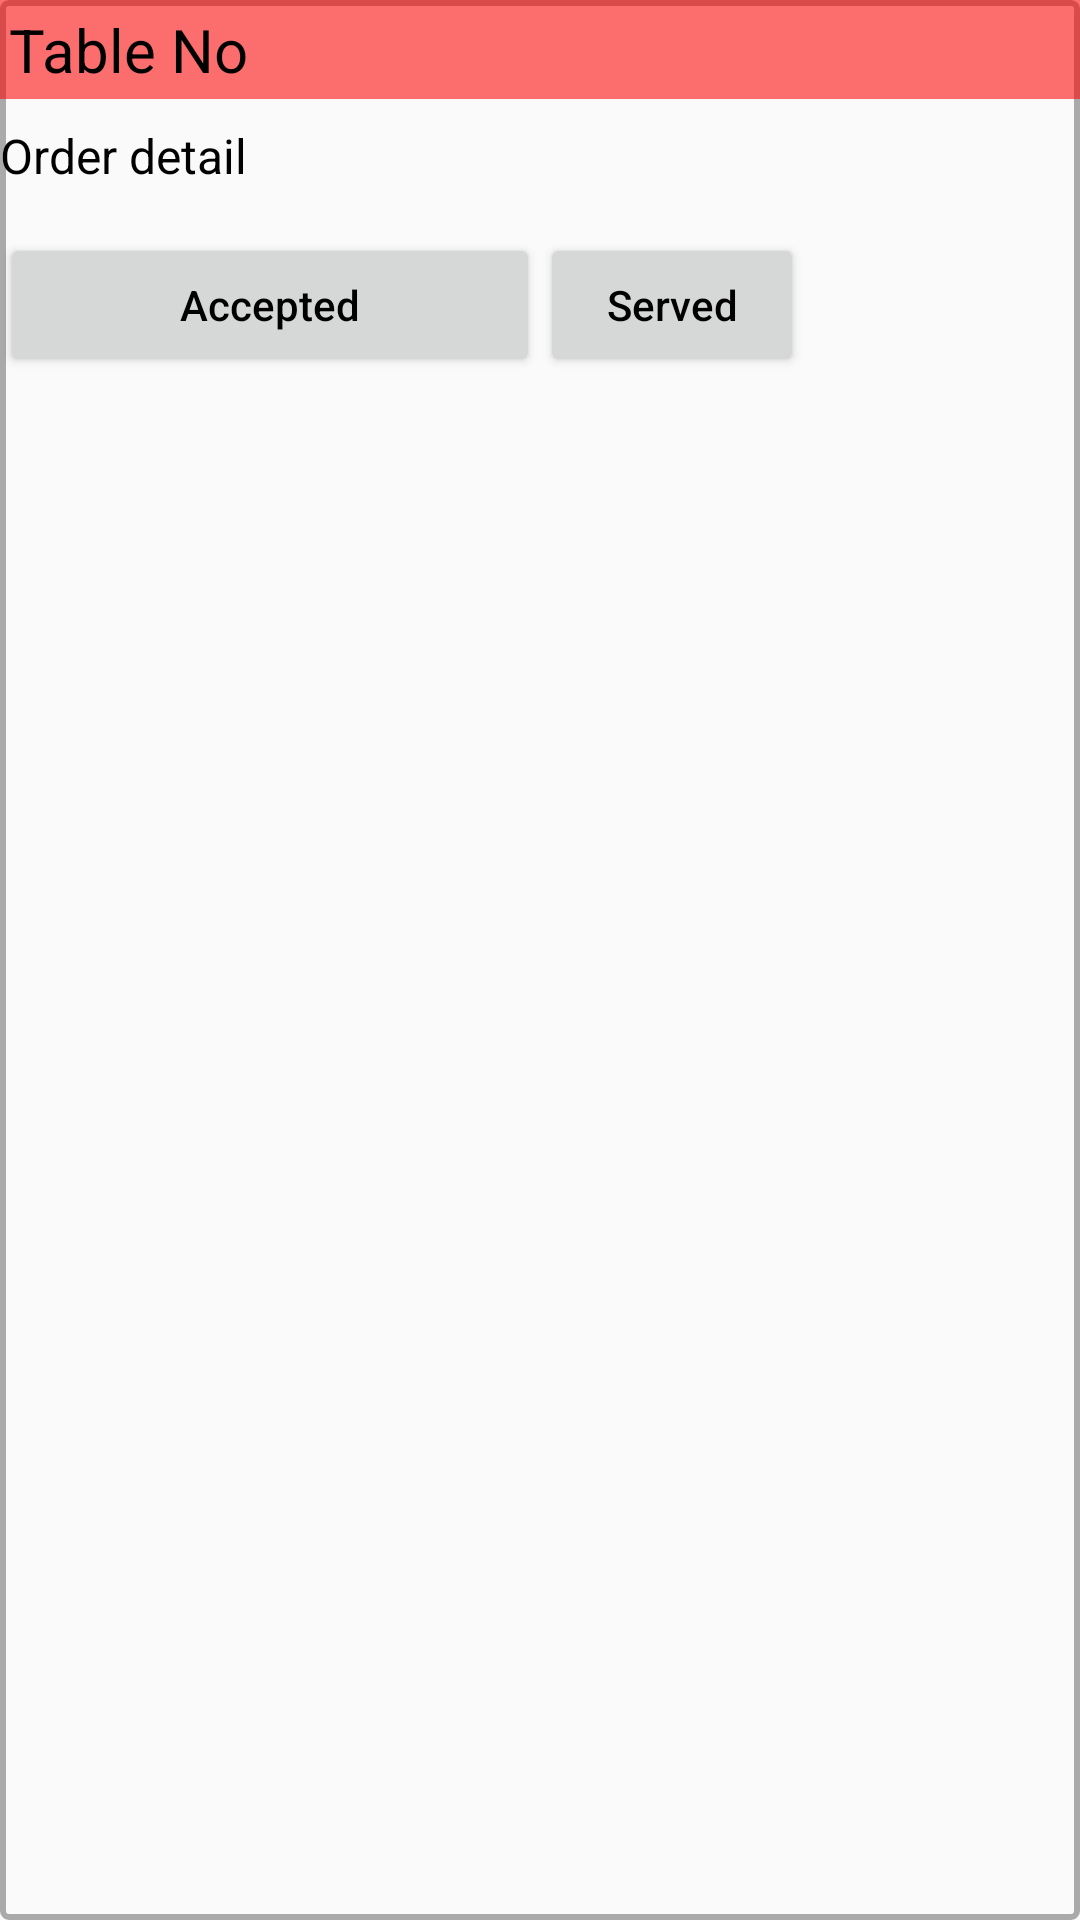

Produce the Android XML layout that renders to this screen, including the resource entries it uses.
<!-- AndroidManifest.xml: application theme AppTheme -->
<!-- res/layout/order_row_design.xml -->
<?xml version="1.0" encoding="utf-8"?>
<android.support.constraint.ConstraintLayout xmlns:android="http://schemas.android.com/apk/res/android"
    xmlns:app="http://schemas.android.com/apk/res-auto"
    android:background="@drawable/border_back"
    android:layout_width="match_parent"
    android:layout_height="wrap_content"
    android:layout_marginTop="3dp"
    android:layout_marginBottom="3dp">

    <TextView
        android:id="@+id/orderTableNo"
        android:padding="3dp"
        android:background="@color/trans_red"
        android:text="@string/table_no"
        android:textSize="20sp"
        android:layout_width="0dp"
        android:layout_height="wrap_content"
        app:layout_constraintRight_toRightOf="parent"
        app:layout_constraintLeft_toLeftOf="parent"
        app:layout_constraintTop_toTopOf="parent"/>

    <TextView
        android:id="@+id/orderDetail"
        android:paddingTop="8dp"
        android:paddingBottom="15dp"
        android:text="@string/order_detail"
        android:textSize="16sp"
        android:layout_width="0dp"
        android:layout_height="wrap_content"
        app:layout_constraintRight_toRightOf="parent"
        app:layout_constraintLeft_toLeftOf="parent"
        app:layout_constraintTop_toBottomOf="@id/orderTableNo"/>

    <android.support.constraint.Guideline
        android:id="@+id/orderGuideLine"
        android:orientation="vertical"
        app:layout_constraintGuide_percent="0.5"
        android:layout_width="wrap_content"
        android:layout_height="wrap_content" />

    <Button
        android:id="@+id/orderAccepted"
        android:text="@string/accepted"
        android:textAllCaps="false"
        android:layout_width="0dp"
        app:layout_constraintTop_toBottomOf="@id/orderDetail"
        app:layout_constraintStart_toStartOf="parent"
        app:layout_constraintEnd_toStartOf="@id/orderGuideLine"
        android:layout_height="wrap_content" />

    <Button
        android:id="@+id/orderServed"
        android:text="@string/served"
        android:layout_width="0dp"
        android:textAllCaps="false"
        app:layout_constraintTop_toBottomOf="@id/orderDetail"
        app:layout_constraintStart_toStartOf="@id/orderGuideLine"
        android:layout_height="wrap_content"
        app:layout_constraintRight_toRightOf="parent" />

</android.support.constraint.ConstraintLayout>
<!-- resources referenced by this layout -->
<resources>
  <color name="trans_red">#8eff0000</color>
  <!-- drawable border_back (drawable) -->
  <?xml version="1.0" encoding="utf-8"?>
  <selector xmlns:android="http://schemas.android.com/apk/res/android">
      <item>
          <shape android:shape="rectangle">
              <corners android:radius="2dp"/>
              <stroke android:color="@android:color/darker_gray"
                  android:width="2dp"/>
          </shape>
      </item>
  </selector>
  <string name="accepted">Accepted</string>
  <string name="order_detail">Order detail</string>
  <string name="served">Served</string>
  <string name="table_no">Table No</string>
  <style name="AppTheme" parent="Theme.AppCompat.Light.DarkActionBar">
          
          <item name="colorPrimary">@color/colorPrimary</item>
          <item name="colorPrimaryDark">@color/colorPrimaryDark</item>
          <item name="colorAccent">@color/colorAccent</item>
          <item name="windowActionBar">false</item>
          <item name="windowNoTitle">true</item>
          <item name="android:textColor">#000</item>
          <item name="android:windowContentTransitions">true</item>
      </style>
  <color name="colorPrimary">#ededed</color>
  <color name="colorPrimaryDark">#ef98999b</color>
  <color name="colorAccent">#58aae7</color>
</resources>
